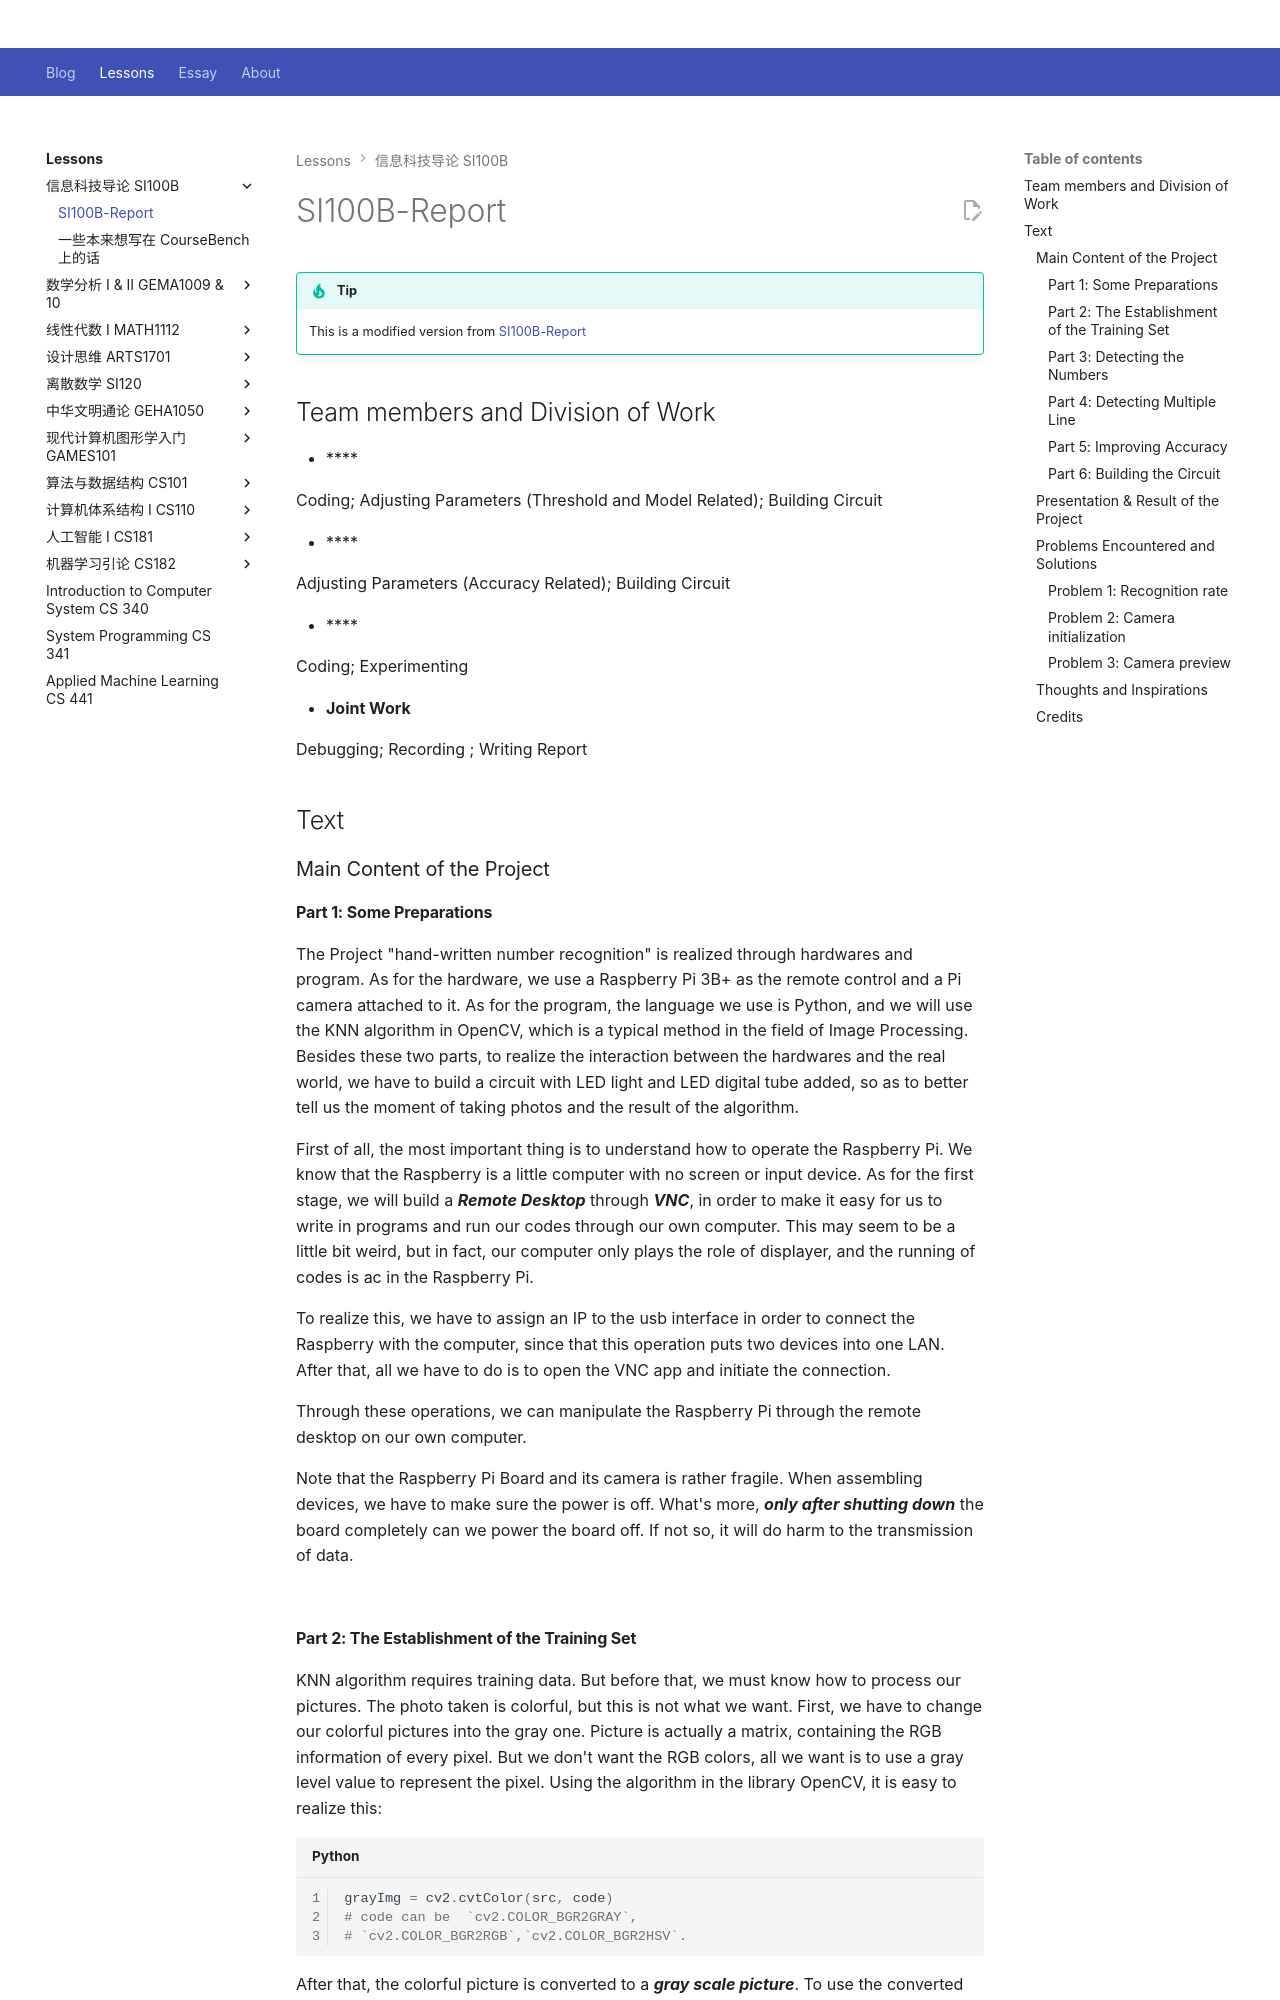

repository: Github-Anderson/Github-Anderson.github.io · page: lessons/SI100B/SI100B-report/index.html · generator: mkdocs

---
comments: true
---

# SI100B-Report

!!! tip
    This is a modified version from [SI100B-Report](https://github.com/Github-Anderson/SI100B-Report/blob/main/README.md)

## Team members and Division of Work

- \****

  Coding; Adjusting Parameters (Threshold and Model Related); Building Circuit

- \****

  Adjusting Parameters (Accuracy Related); Building Circuit

- \****

  Coding; Experimenting

- **Joint Work**

  Debugging; Recording ; Writing Report

## Text

### Main Content of the Project

#### Part 1: Some Preparations

The Project "hand-written number recognition" is  realized through hardwares and program. As for the hardware, we use a Raspberry Pi 3B+  as the remote control and a Pi camera attached to it. As for the program, the language we use is Python, and we will use the KNN algorithm in OpenCV, which is a typical method in the field of Image Processing. Besides these two parts, to realize the interaction between the hardwares and the real world, we have to build a circuit with LED light and LED digital tube added, so as to better tell us the moment of taking photos and the result of the algorithm. 

First of all, the most important thing is to understand how to operate the Raspberry Pi. We know that the Raspberry is a little computer with no screen or input device. As for the first stage, we will build a ***Remote Desktop*** through ***VNC***, in order to make it easy for us to write in programs and run our codes through our own computer. This may seem to be a little bit weird, but in fact, our computer only plays the role of displayer, and the running of codes is ac in the Raspberry Pi.  

To realize this, we have to assign an IP to the usb interface in order to connect the Raspberry with the computer, since that this operation puts two devices into one LAN. After that, all we have to do is to open the VNC app and initiate the connection.

Through these operations, we can manipulate the Raspberry Pi through the remote desktop on our own computer. 

Note that the Raspberry Pi Board and its camera is rather fragile. When assembling devices, we have to make sure the power is off. What's more, ***only after shutting down*** the board completely can we power the board off. If not so, it will do harm to the transmission of data.

![](img/VNC.png)
